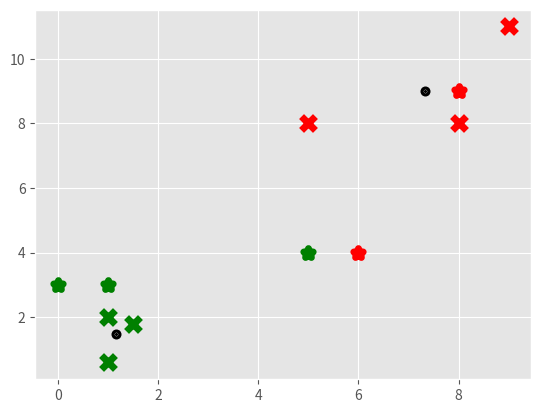

Write Python code to recreate this figure.
import matplotlib.pyplot as plt
from matplotlib import style
style.use('ggplot')
import numpy as np

X = np.array([[1, 2],
              [1.5, 1.8],
              [5, 8],
              [8, 8],
              [1, 0.6],
              [9,11]])

new_data = np.array([[1,3],
                     [8,9],
                     [0,3],
                     [5,4],
                     [6,4]])

colors = ["g","r","c","b","k"] # if k>5 , replace this to colors = 10*["g","r","c","b","k"]

class K_Means:
    def __init__(self, k=2, tol=0.001, max_iter=300):
        self.k = k
        self.tol = tol
        self.max_iter = max_iter

    def fit(self,data):

        self.centroids = {}

        for i in range(self.k):
            self.centroids[i] = data[i]

        for i in range(self.max_iter):
            self.classifications = {}

            for i in range(self.k):
                self.classifications[i] = []

            for featureset in data:
                distances = [np.linalg.norm(featureset-self.centroids[centroid]) for centroid in self.centroids]
                classification = distances.index(min(distances))
                self.classifications[classification].append(featureset)

            prev_centroids = dict(self.centroids)

            for classification in self.classifications:
                self.centroids[classification] = np.average(self.classifications[classification],axis=0)

            optimized = True

            for c in self.centroids:
                original_centroid = prev_centroids[c]
                current_centroid = self.centroids[c]
                if np.sum((current_centroid-original_centroid)/original_centroid*100.0) > self.tol:
                    optimized = False

            if optimized:
                break

    def predict(self,data):
        classification = []

        for dado in data:
            distances = [np.linalg.norm(dado-self.centroids[centroid]) for centroid in self.centroids]
            classification.append(distances.index(min(distances)))
            plt.scatter(dado[0], dado[1], marker="*", color=colors[classification[len(classification)-1]], s=50, linewidths=5)

        return classification
    
    def plot(self):

        for centroid in self.centroids:
            plt.scatter(self.centroids[centroid][0], self.centroids[centroid][1], marker="o", color="k", s=5, linewidths=5)

        for classification in self.classifications:  
            color = colors[classification]
            for featureset in self.classifications[classification]:
                plt.scatter(featureset[0], featureset[1], marker="x", color=color, s=100, linewidths=5)


clf = K_Means()
clf.fit(X)
clf.predict(new_data)
clf.plot()
plt.show()